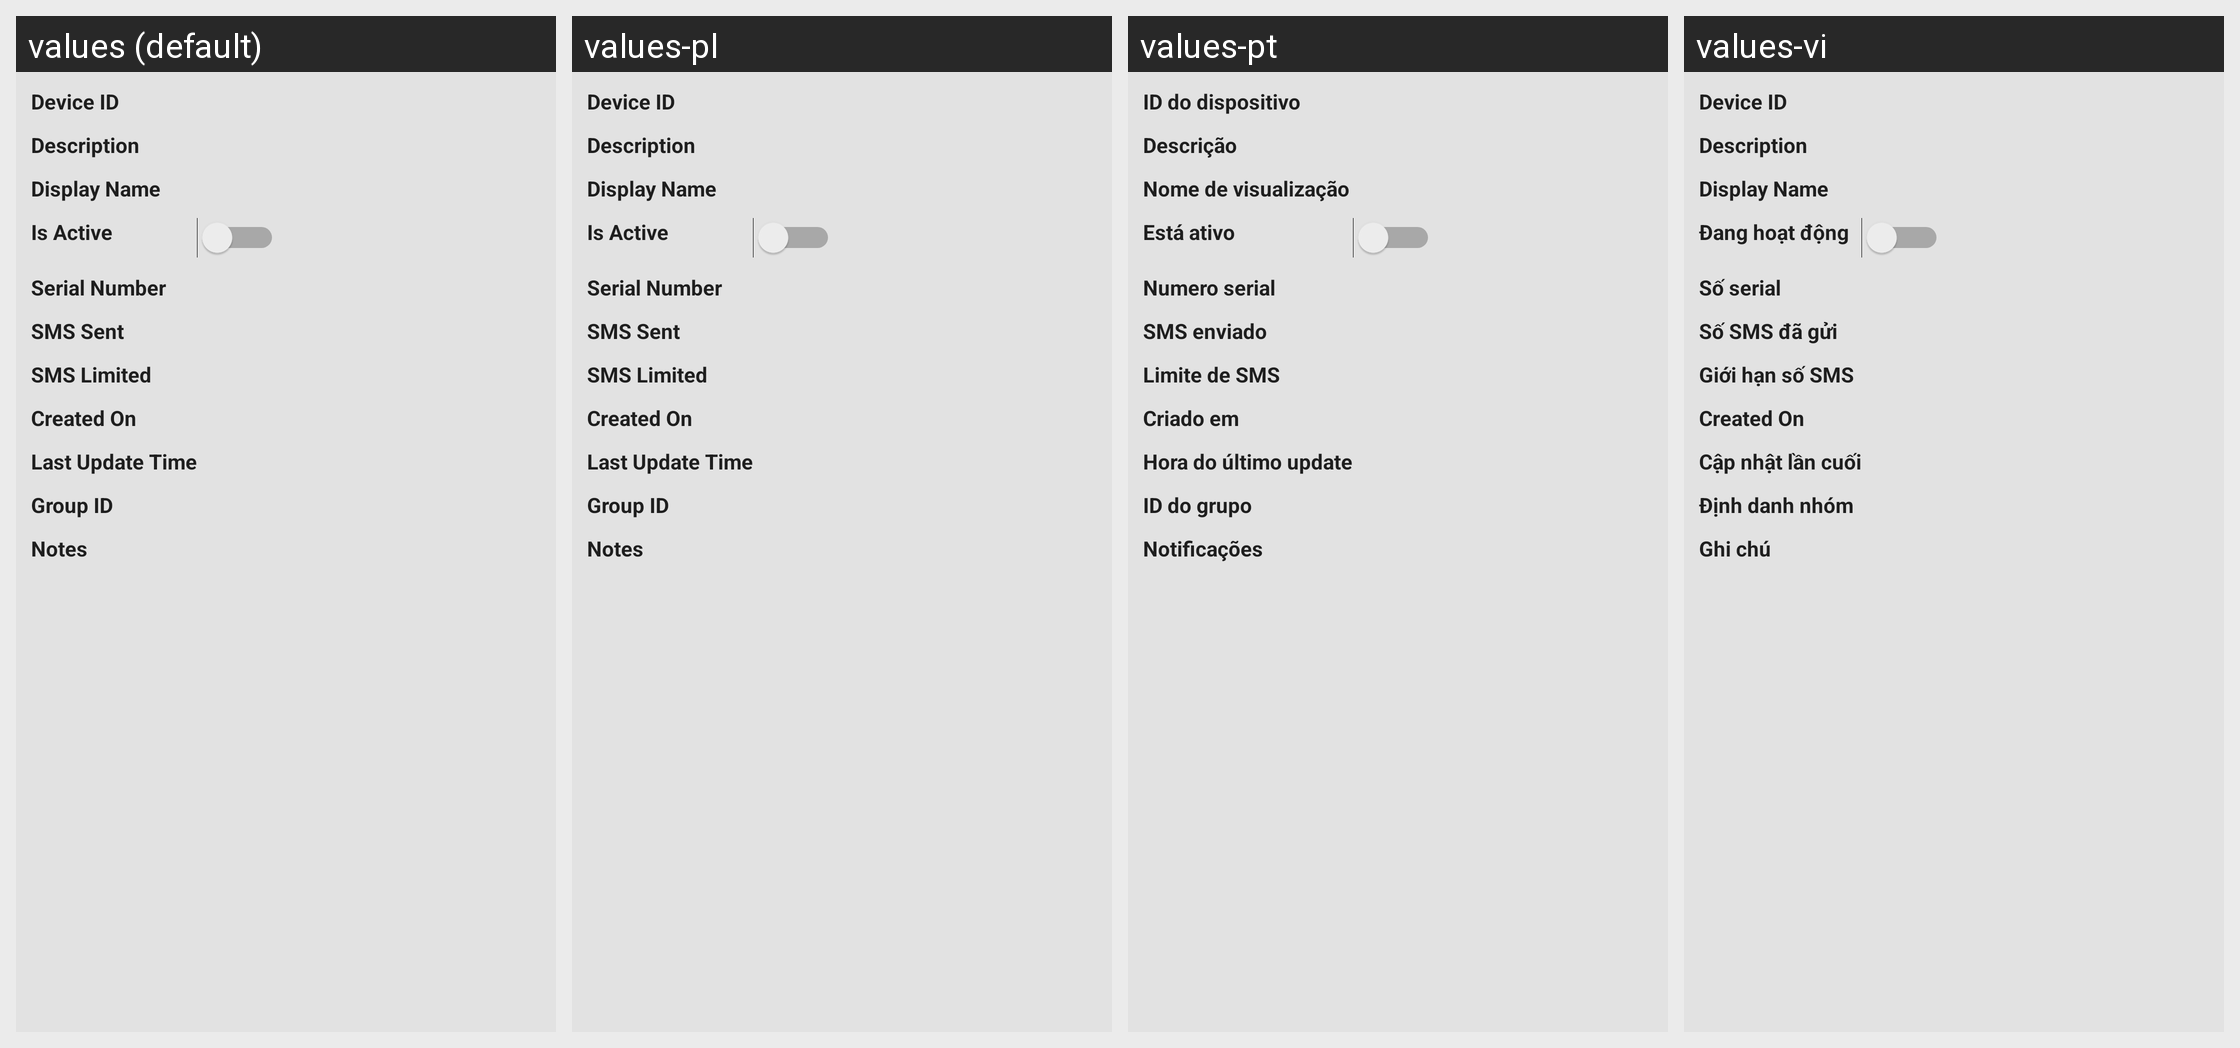

Locale-by-locale string values for the Android screen shown in this grid:
Android screen res/layout/device_details.xml rendered under 4 locales, left to right: values (default), values-pl, values-pt, values-vi. Device: Nexus 5 (rendered at 1080×1920; each locale shown at half size, 540×960, under a caption strip naming it); theme AppTheme.
Strings drawn on this screen, with the default value and each locale's value (text and hints the layout hard-codes, and strings that could not be matched under every locale, appear in the picture but are not listed):

txt_device_id
  values: Device ID
  values-pl: Device ID
  values-pt: ID do dispositivo
  values-vi: Device ID

txt_desc
  values: Description
  values-pl: Description
  values-pt: Descrição
  values-vi: Description

txt_display
  values: Display Name
  values-pl: Display Name
  values-pt: Nome de visualização
  values-vi: Display Name

txt_is_active
  values: Is Active
  values-pl: Is Active
  values-pt: Está ativo
  values-vi: Đang hoạt động

txt_serial_number
  values: Serial Number
  values-pl: Serial Number
  values-pt: Numero serial
  values-vi: Số serial

txt_sms_sent
  values: SMS Sent
  values-pl: SMS Sent
  values-pt: SMS enviado
  values-vi: Số SMS đã gửi

txt_sms_limited
  values: SMS Limited
  values-pl: SMS Limited
  values-pt: Limite de SMS
  values-vi: Giới hạn số SMS

txt_created_on
  values: Created On
  values-pl: Created On
  values-pt: Criado em
  values-vi: Created On

txt_last_update
  values: Last Update Time
  values-pl: Last Update Time
  values-pt: Hora do último update
  values-vi: Cập nhật lần cuối

txt_group_id
  values: Group ID
  values-pl: Group ID
  values-pt: ID do grupo
  values-vi: Định danh nhóm

txt_notes
  values: Notes
  values-pl: Notes
  values-pt: Notificações
  values-vi: Ghi chú
